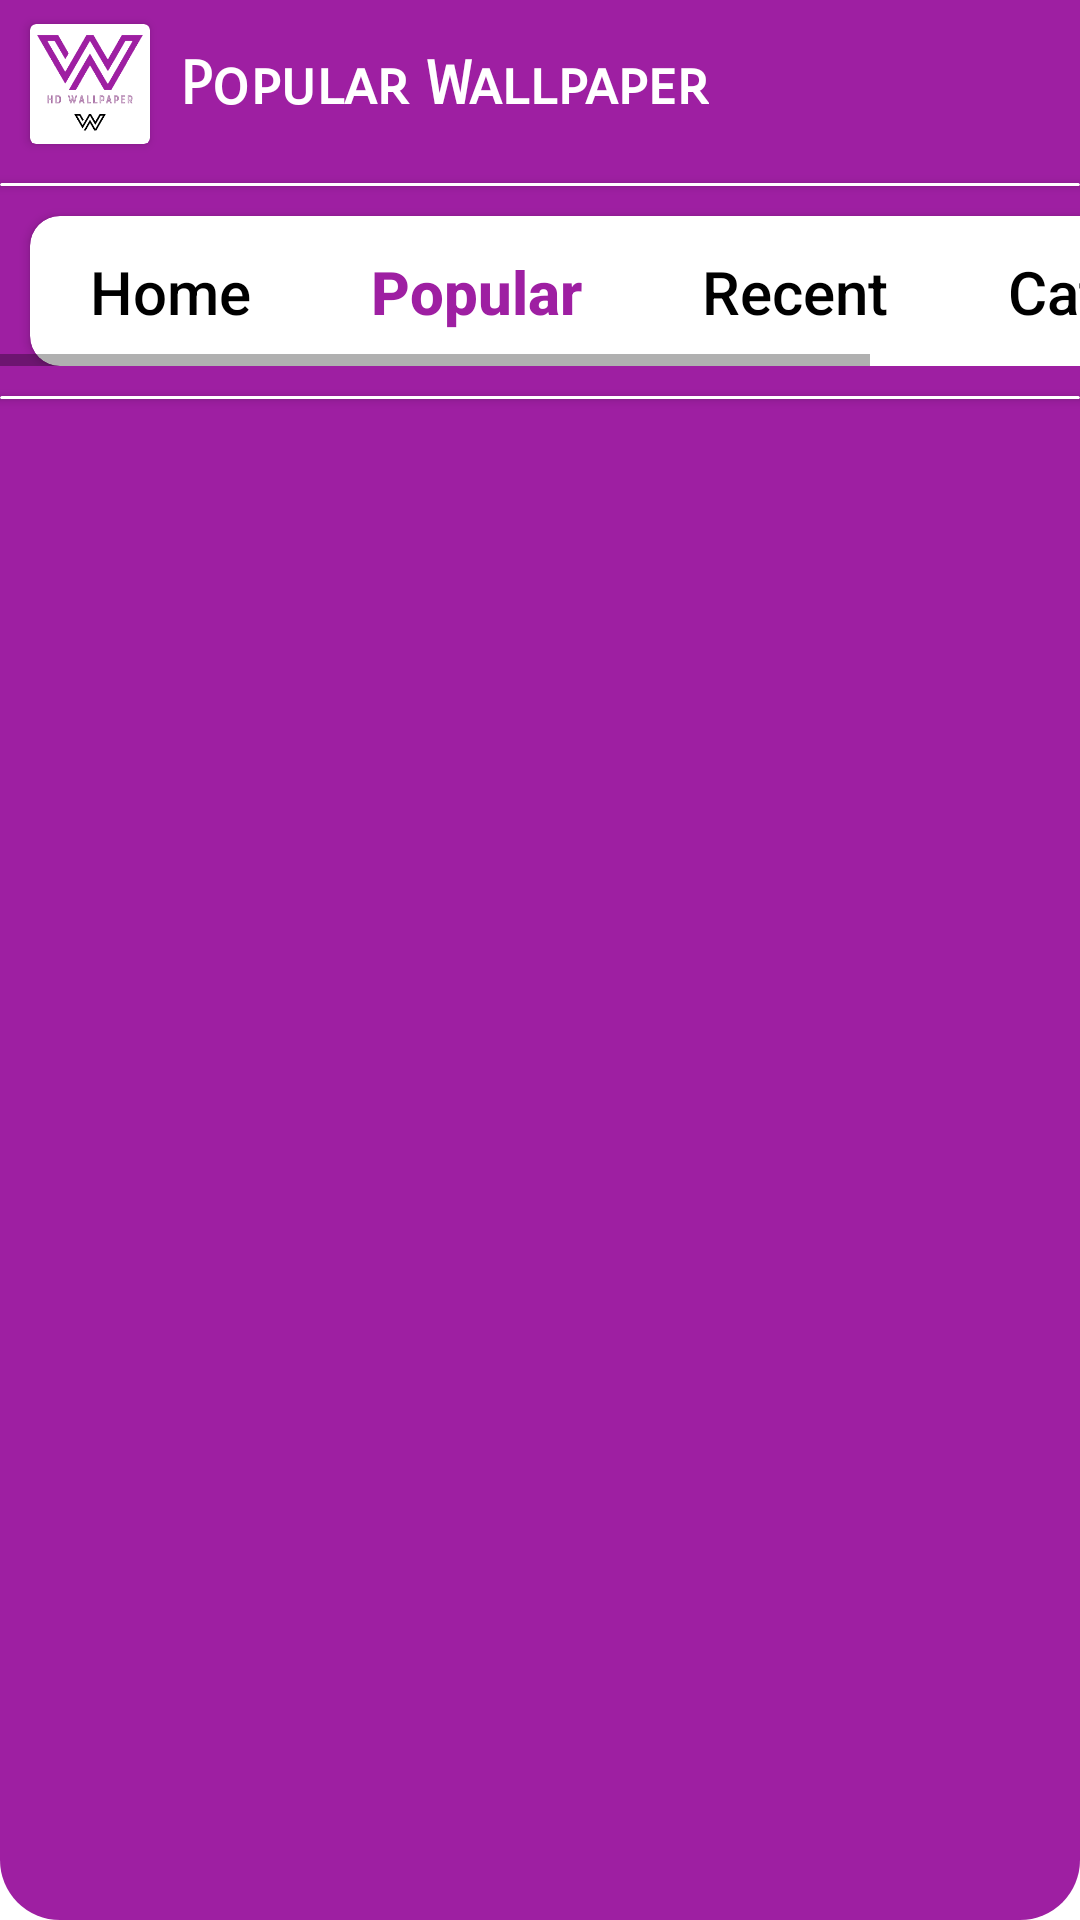

Write the Android layout XML for this screen, with the resource values it uses.
<!-- AndroidManifest.xml: application theme Theme.ProWallpaperAndBackground -->
<!-- res/layout/activity_popular_wallpaper.xml -->
<?xml version="1.0" encoding="utf-8"?>
<androidx.constraintlayout.widget.ConstraintLayout xmlns:android="http://schemas.android.com/apk/res/android"
    xmlns:app="http://schemas.android.com/apk/res-auto"
    xmlns:tools="http://schemas.android.com/tools"
    android:layout_width="match_parent"
    android:layout_height="match_parent"
    android:background="@drawable/bg"
    tools:context=".PopularWallpaper">

    <androidx.cardview.widget.CardView
        android:id="@+id/cardView8"
        android:layout_width="match_parent"
        android:layout_height="1dp"
        android:layout_marginTop="10dp"
        app:layout_constraintTop_toBottomOf="@+id/horizontalScrollView3">

    </androidx.cardview.widget.CardView>

    <androidx.recyclerview.widget.RecyclerView
        android:id="@+id/recyclerview"
        android:layout_width="match_parent"
        android:layout_height="wrap_content"
        app:layout_constraintTop_toBottomOf="@+id/cardView8" />

    <androidx.appcompat.widget.Toolbar
        android:id="@+id/toolbar2"
        android:layout_width="match_parent"
        android:layout_height="wrap_content"
        android:background="?attr/colorPrimary"
        android:minHeight="?attr/actionBarSize"
        android:theme="?attr/actionBarTheme"
        app:layout_constraintEnd_toEndOf="parent"
        app:layout_constraintStart_toStartOf="parent"
        app:layout_constraintTop_toTopOf="parent" />

    <androidx.cardview.widget.CardView
        android:id="@+id/cardView2"
        android:layout_width="wrap_content"
        android:layout_height="wrap_content"
        android:layout_marginStart="10dp"
        android:layout_marginLeft="10dp"
        android:padding="10dp"
        app:layout_constraintBottom_toBottomOf="@+id/toolbar2"
        app:layout_constraintStart_toStartOf="@+id/toolbar2"
        app:layout_constraintTop_toTopOf="@+id/toolbar2">

        <ImageView
            android:id="@+id/imageView4"
            android:layout_width="40dp"
            android:layout_height="40dp"
            app:srcCompat="@drawable/new_capture_logo" />
    </androidx.cardview.widget.CardView>

    <TextView
        android:id="@+id/textView"
        android:layout_width="wrap_content"
        android:layout_height="wrap_content"
        android:fontFamily="sans-serif-smallcaps"
        android:paddingLeft="10dp"
        android:text="Popular Wallpaper"
        android:textColor="#FFFFFF"
        android:textSize="20sp"
        android:textStyle="bold"
        app:layout_constraintBottom_toBottomOf="@+id/toolbar2"
        app:layout_constraintStart_toEndOf="@+id/cardView2"
        app:layout_constraintTop_toTopOf="@+id/toolbar2" />

    <androidx.cardview.widget.CardView
        android:id="@+id/cardView3"
        android:layout_width="match_parent"
        android:layout_height="1dp"
        android:layout_marginTop="5dp"
        app:layout_constraintTop_toBottomOf="@+id/toolbar2" >

    </androidx.cardview.widget.CardView>

    <HorizontalScrollView
        android:id="@+id/horizontalScrollView3"
        android:layout_width="match_parent"
        android:layout_height="wrap_content"
        app:layout_constraintTop_toBottomOf="@+id/cardView3">

        <LinearLayout
            android:layout_width="wrap_content"
            android:layout_height="match_parent"
            android:orientation="vertical">

            <androidx.cardview.widget.CardView
                android:id="@+id/cardView4"
                android:layout_width="match_parent"
                android:layout_height="50dp"
                android:layout_marginStart="10dp"
                android:layout_marginLeft="10dp"
                android:layout_marginTop="10dp"
                android:layout_marginEnd="10dp"
                android:layout_marginRight="10dp"
                app:cardCornerRadius="10dp">

                <androidx.constraintlayout.widget.ConstraintLayout
                    android:layout_width="match_parent"
                    android:layout_height="match_parent">

                    <TextView
                        android:id="@+id/wallpaperlist"
                        android:layout_width="wrap_content"
                        android:layout_height="wrap_content"
                        android:fontFamily="sans-serif-medium"
                        android:paddingLeft="20dp"
                        android:paddingRight="20dp"
                        android:text="Home"
                        android:textColor="#000000"
                        android:textSize="20sp"
                        app:layout_constraintBottom_toBottomOf="parent"
                        app:layout_constraintEnd_toStartOf="@+id/popularWallpaper"
                        app:layout_constraintHorizontal_bias="0.5"
                        app:layout_constraintStart_toStartOf="parent"
                        app:layout_constraintTop_toTopOf="parent" />

                    <TextView
                        android:id="@+id/popularWallpaper"
                        android:layout_width="wrap_content"
                        android:layout_height="wrap_content"
                        android:fontFamily="sans-serif-medium"
                        android:paddingLeft="20dp"
                        android:paddingRight="20dp"
                        android:text="Popular"
                        android:textColor="#9E1FA2"
                        android:textSize="20sp"
                        android:textStyle="bold"
                        app:layout_constraintBottom_toBottomOf="parent"
                        app:layout_constraintEnd_toStartOf="@+id/recentWallpaper"
                        app:layout_constraintHorizontal_bias="0.5"
                        app:layout_constraintStart_toEndOf="@+id/wallpaperlist"
                        app:layout_constraintTop_toTopOf="parent" />

                    <TextView
                        android:id="@+id/recentWallpaper"
                        android:layout_width="wrap_content"
                        android:layout_height="wrap_content"
                        android:fontFamily="sans-serif-medium"
                        android:paddingLeft="20dp"
                        android:paddingRight="20dp"
                        android:text="Recent"
                        android:textColor="#000000"
                        android:textSize="20sp"
                        app:layout_constraintBottom_toBottomOf="parent"
                        app:layout_constraintEnd_toStartOf="@+id/categories"
                        app:layout_constraintHorizontal_bias="0.5"
                        app:layout_constraintStart_toEndOf="@+id/popularWallpaper"
                        app:layout_constraintTop_toTopOf="parent" />

                    <TextView
                        android:id="@+id/categories"
                        android:layout_width="wrap_content"
                        android:layout_height="wrap_content"
                        android:fontFamily="sans-serif-medium"
                        android:paddingLeft="20dp"
                        android:paddingRight="20dp"
                        android:text="Category"
                        android:textColor="#000000"
                        android:textSize="20sp"
                        app:layout_constraintBottom_toBottomOf="parent"
                        app:layout_constraintEnd_toEndOf="parent"
                        app:layout_constraintHorizontal_bias="0.5"
                        app:layout_constraintStart_toEndOf="@+id/recentWallpaper"
                        app:layout_constraintTop_toTopOf="parent" />
                </androidx.constraintlayout.widget.ConstraintLayout>

            </androidx.cardview.widget.CardView>
        </LinearLayout>
    </HorizontalScrollView>

    <ImageView
        android:id="@+id/search"
        android:layout_width="40dp"
        android:layout_height="40dp"
        android:layout_marginEnd="10dp"
        android:layout_marginRight="10dp"
        android:tint="#FFFFFF"
        app:layout_constraintBottom_toTopOf="@+id/cardView3"
        app:layout_constraintEnd_toEndOf="@+id/toolbar2"
        app:layout_constraintTop_toTopOf="@+id/toolbar2"
        app:srcCompat="@drawable/search" />

</androidx.constraintlayout.widget.ConstraintLayout>
<!-- resources referenced by this layout -->
<resources>
  <!-- drawable bg (drawable-v24) -->
  <?xml version="1.0" encoding="utf-8"?>
  <shape xmlns:android="http://schemas.android.com/apk/res/android">
  
      <solid android:color="#9E1FA2"/>
      <corners android:radius="20dp"/>
  
  </shape>
  <!-- drawable new_capture_logo: png bitmap (drawable, 17878 bytes) -->
  <style name="Theme.ProWallpaperAndBackground" parent="Theme.MaterialComponents.DayNight.DarkActionBar">
          
          <item name="colorPrimary">@color/purple_500</item>
          <item name="colorPrimaryVariant">@color/purple_700</item>
          <item name="colorOnPrimary">@color/white</item>
          
          <item name="colorSecondary">@color/teal_200</item>
          <item name="colorSecondaryVariant">@color/teal_700</item>
          <item name="colorOnSecondary">@color/black</item>
          
          <item name="android:statusBarColor" tools:targetApi="l">?attr/colorPrimaryVariant</item>
          
      </style>
  <color name="purple_500">#9E1FA2</color>
  <color name="purple_700">#9E1FA2</color>
  <color name="white">#FFFFFFFF</color>
  <color name="teal_200">#FF03DAC5</color>
  <color name="teal_700">#FF018786</color>
  <color name="black">#FF000000</color>
</resources>
